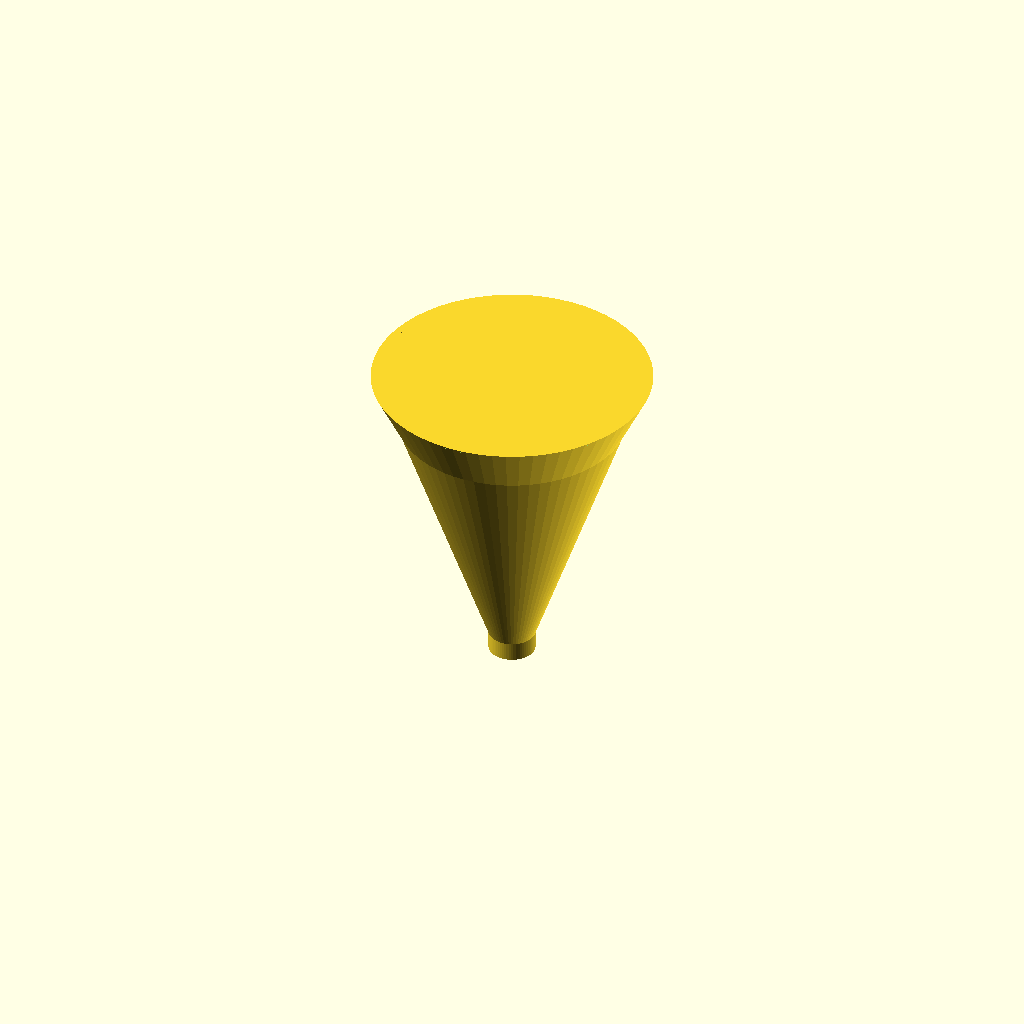
Cell 1 — every parameter at its default value.
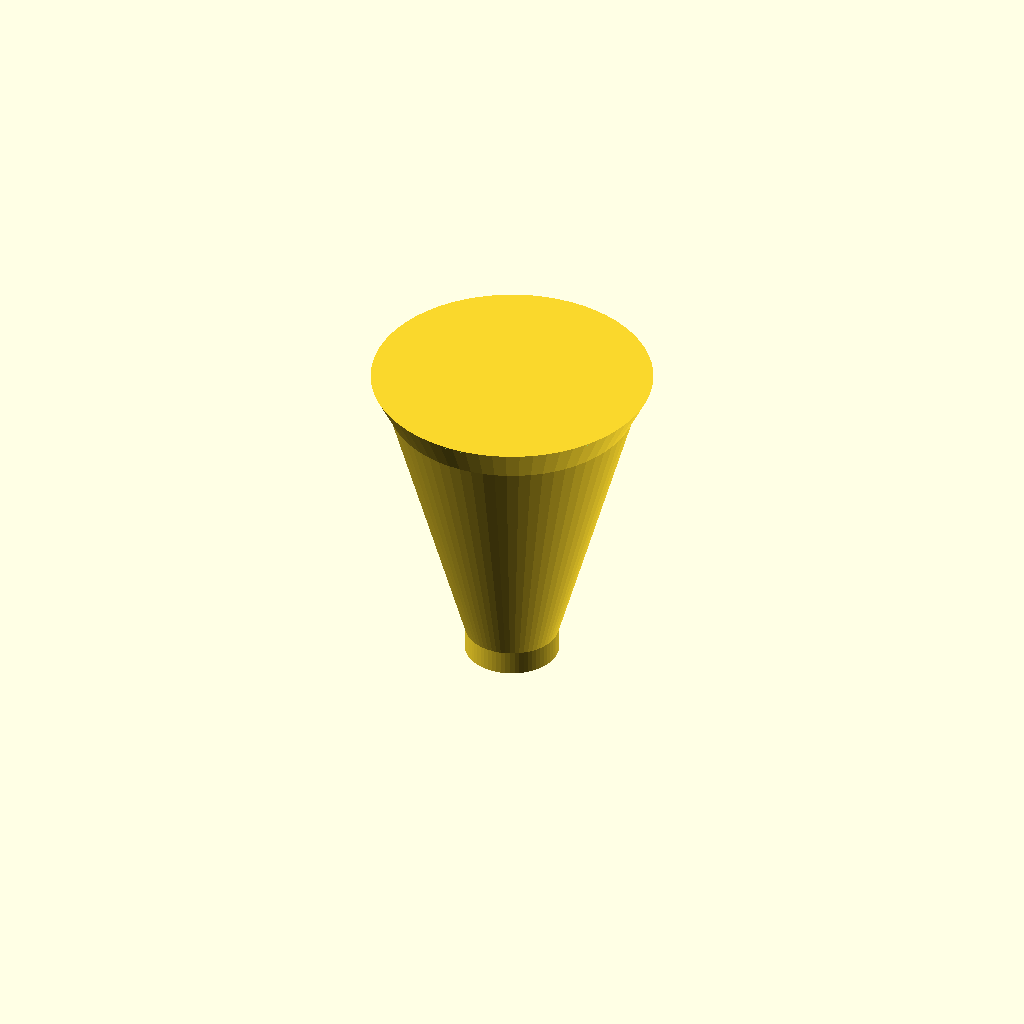
Cell 2 — spout_od set to 20, the other parameters unchanged.
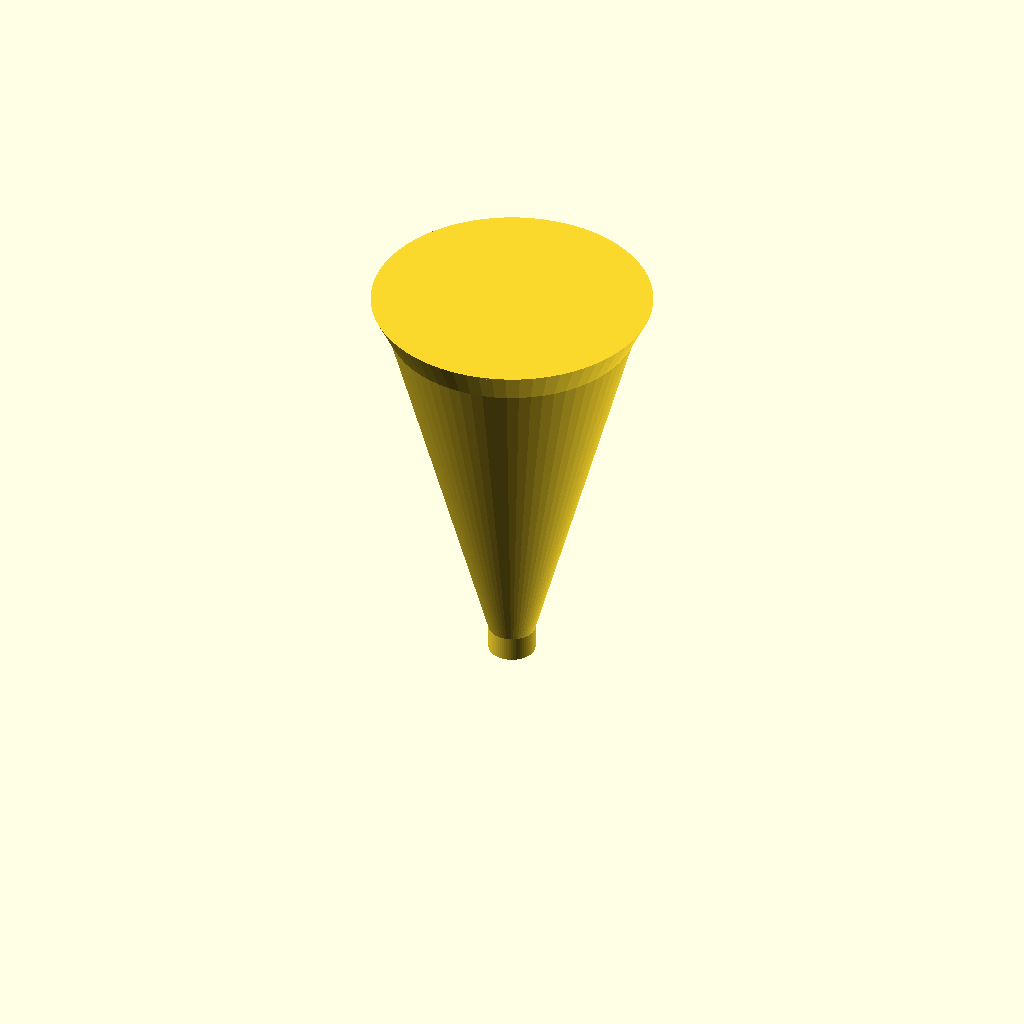
Cell 3 — spout_h set to 40, the other parameters unchanged.
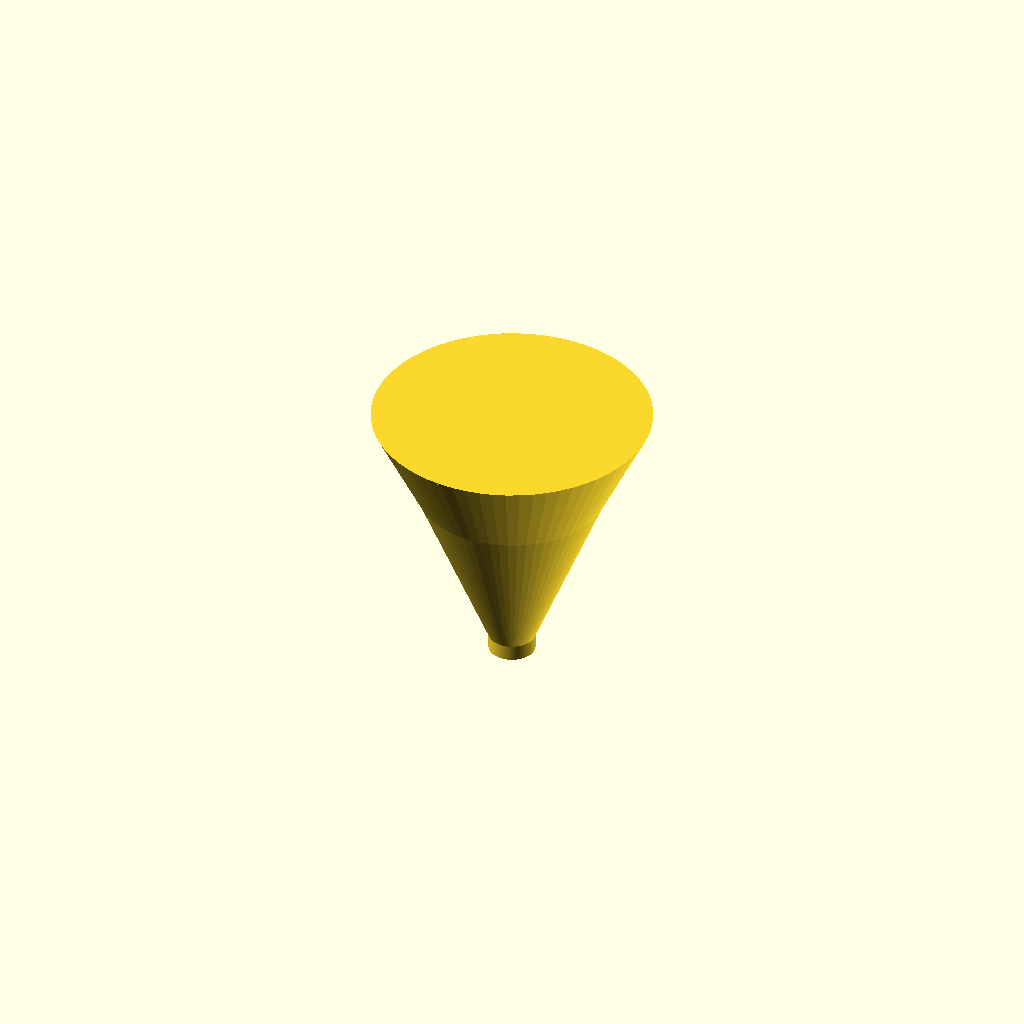
Cell 4: the same model with cone_top_d = 20.
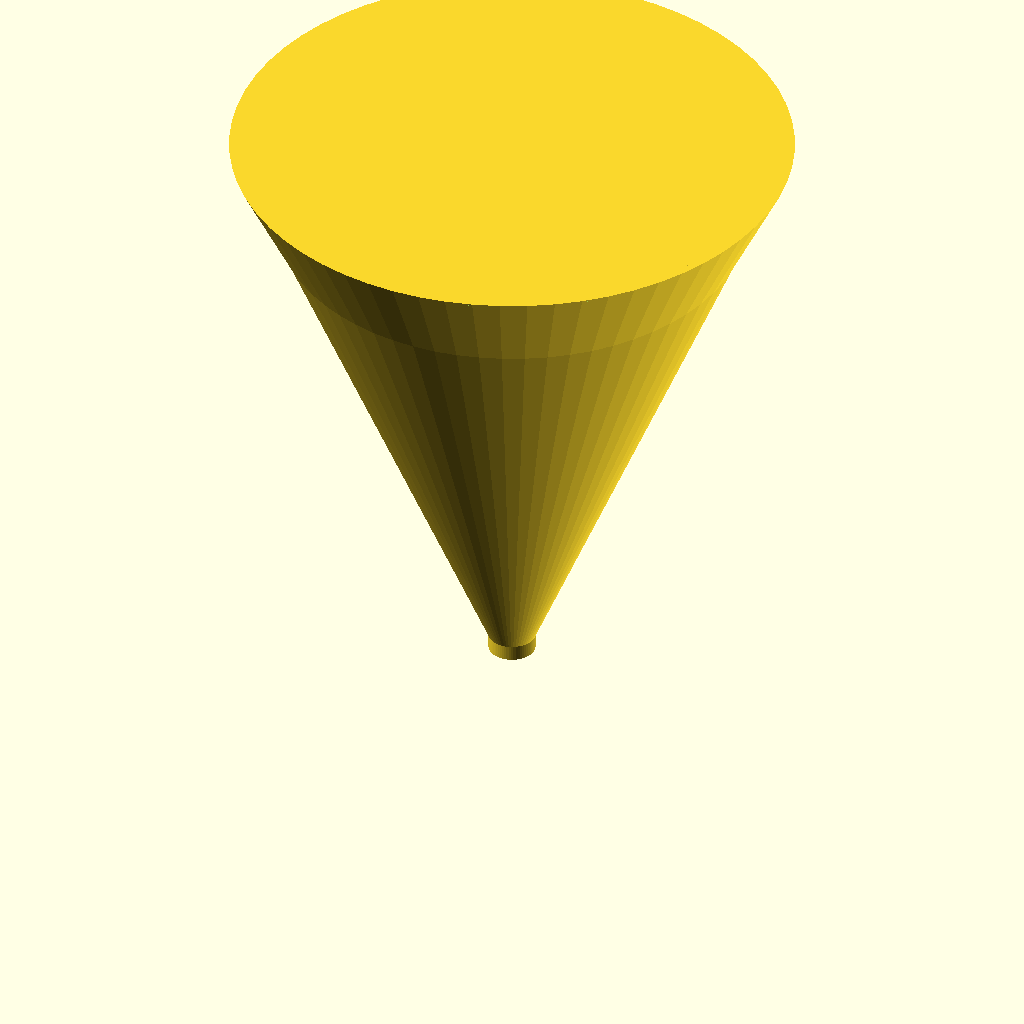
Cell 5 — cone_rim_d set to 120, the other parameters unchanged.
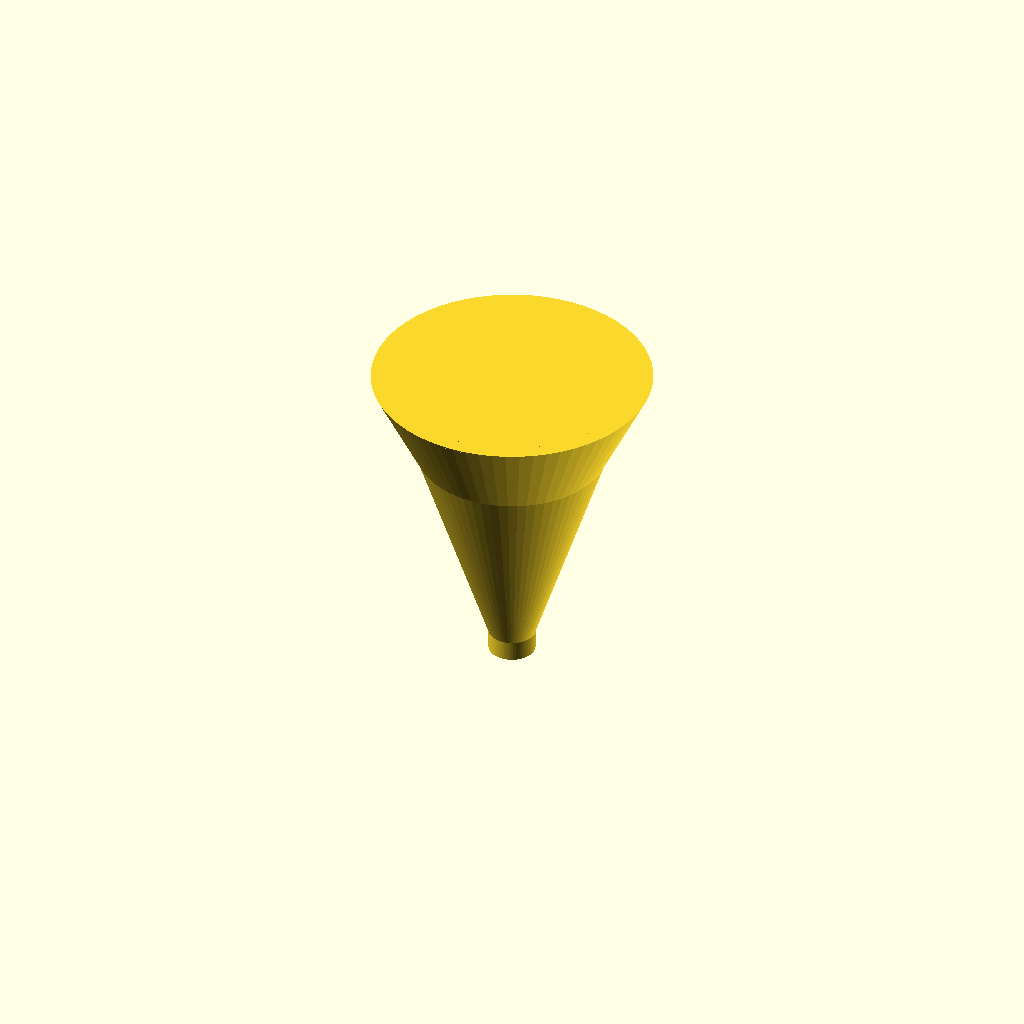
Cell 6: the same model with wall = 3.2.
All cells are drawn from one camera (rotation 55°, 0°, 25°, orthographic, colour scheme Cornfield), so only the parameter changes between them.
Source of the model, bench/results/gpu-v9s1-g3/code/scadcoder-v9s1/lab_funnel_60mm_s1_a1.scad:
// Small lab funnel, printed upright with wide opening at top
// Units: mm

$fn = 64;

// --- Dimensions ---
spout_od      = 10;    // spout outer diameter
spout_id      = spout_od - 2 * 1.6;  // spout bore (6.8)
spout_h       = 20;    // spout height (z = 0 to 20)
cone_top_d    = 10;    // cone diameter at spout junction (z = 20)
cone_rim_d    = 60;    // cone rim diameter (z = 50)
cone_h        = cone_rim_d - cone_top_d; // cone height (30)
wall          = 1.6;   // uniform wall thickness
eps           = 0.5;   // overlap / cut overshoot

// --- Model ---
union() {
    // Spout
    translate([0, 0, 0])
        cylinder(d = spout_od, h = spout_h);
    // Cone (overlaps spout by eps for a clean union)
    translate([0, 0, spout_h - eps])
        cylinder(d1 = cone_top_d, d2 = cone_rim_d, h = cone_h + eps);
}
difference() {
    // Through-bore: spout bore up to junction, then cone wall thickness
    translate([0, 0, -eps])
        cylinder(d1 = spout_id,
                 d2 = cone_rim_d - 2 * wall,
                 h = spout_h + cone_h + eps);
    // Open rim at top
    translate([0, 0, spout_h + cone_h - eps])
        cylinder(d = cone_rim_d + 2 * eps, h = eps);
}
Customizer parameters (derived from the source; name, type, default, range or options):
spout_od: number, default 10
spout_h: number, default 20
cone_top_d: number, default 10
cone_rim_d: number, default 60
wall: number, default 1.6
eps: number, default 0.5
